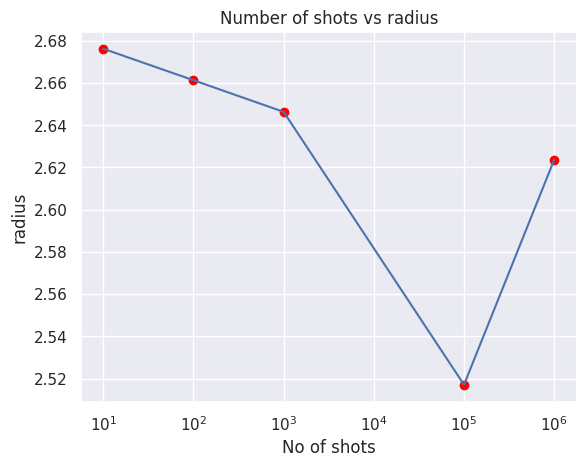

The script that saved this image:
import numpy as np
import time

class MonteCarloCoin:
    """
    Simulation to estimate the radius of a circle by firing darts.

    Arguments
    ------------

    radius_circle: float. Radius of the Circle to be estimated. Only used to
    calculate number of darts that fall inside circle.
    side_square: float. Length of the side of the square
    n_shots: int. Number of darts fired.

    Returns
    -----------

    simulated_radius: array-like or float. Returns an array is n_shots is an array.
    Returns a float is n_shots is an int.
    """
    def __init__(self, radius_circle, side_square, n_shots, verbose = False):
        self.radius_circle = radius_circle
        self.side_square = side_square
        self.n_shots = n_shots
        self.verbose = verbose
        if type(self.n_shots) == int:
            self.n_shots = [self.n_shots]

    def area_of_circle(self, area_square, coin_hits, total_hits):
        area_circle = (coin_hits / total_hits) * area_square 
        return area_circle

    def random_shot(self):
        x = (np.random.random(1)[0] * self.side_square) - (self.side_square / 2)
        y = (np.random.random(1)[0] * self.side_square) - (self.side_square / 2)
        return x, y

    def run(self):
        simulated_radius = np.zeros(len(self.n_shots))
        n_coin_shots = 0
        start_simulate = time.time()
        for idx, j in enumerate(self.n_shots):
            start = time.time()
            for i in range(int(j)):
                a, b = self.random_shot()
                if ((a ** 2) + (b ** 2)) <= (self.radius_circle ** 2):
                    n_coin_shots += 1
            end = time.time()

            area_circle = self.area_of_circle(self.side_square ** 2, n_coin_shots, j)
            calculated_radius = np.sqrt(area_circle / np.pi)
            if self.verbose:
                print(f"N_Shots: {j} | Time: {end - start:.2f} seconds | Calculated Radius: {calculated_radius:.2f}")
            simulated_radius[idx] = calculated_radius
        
        end_simulate = time.time()
        if self.verbose:
            print(f"Total time for simulation: {end_simulate - start_simulate:.2f} seconds")

        return simulated_radius


if __name__ == "__main__":
    import matplotlib.pyplot as plt
    import seaborn as sns
    sns.set()

    radius_circle = 2.5
    side_square = 5.
    n_shots = [10, 1e2, 1e3, 1e5, 1e6]
    coin = MonteCarloCoin(radius_circle, side_square, n_shots, verbose = True)

    radii = coin.run()

    plt.plot(n_shots, radii)
    plt.scatter(n_shots, radii, color = "red")
    plt.xscale("log")
    plt.xlabel("No of shots")
    plt.ylabel("radius")
    plt.title("Number of shots vs radius")
    plt.savefig("plot.png")